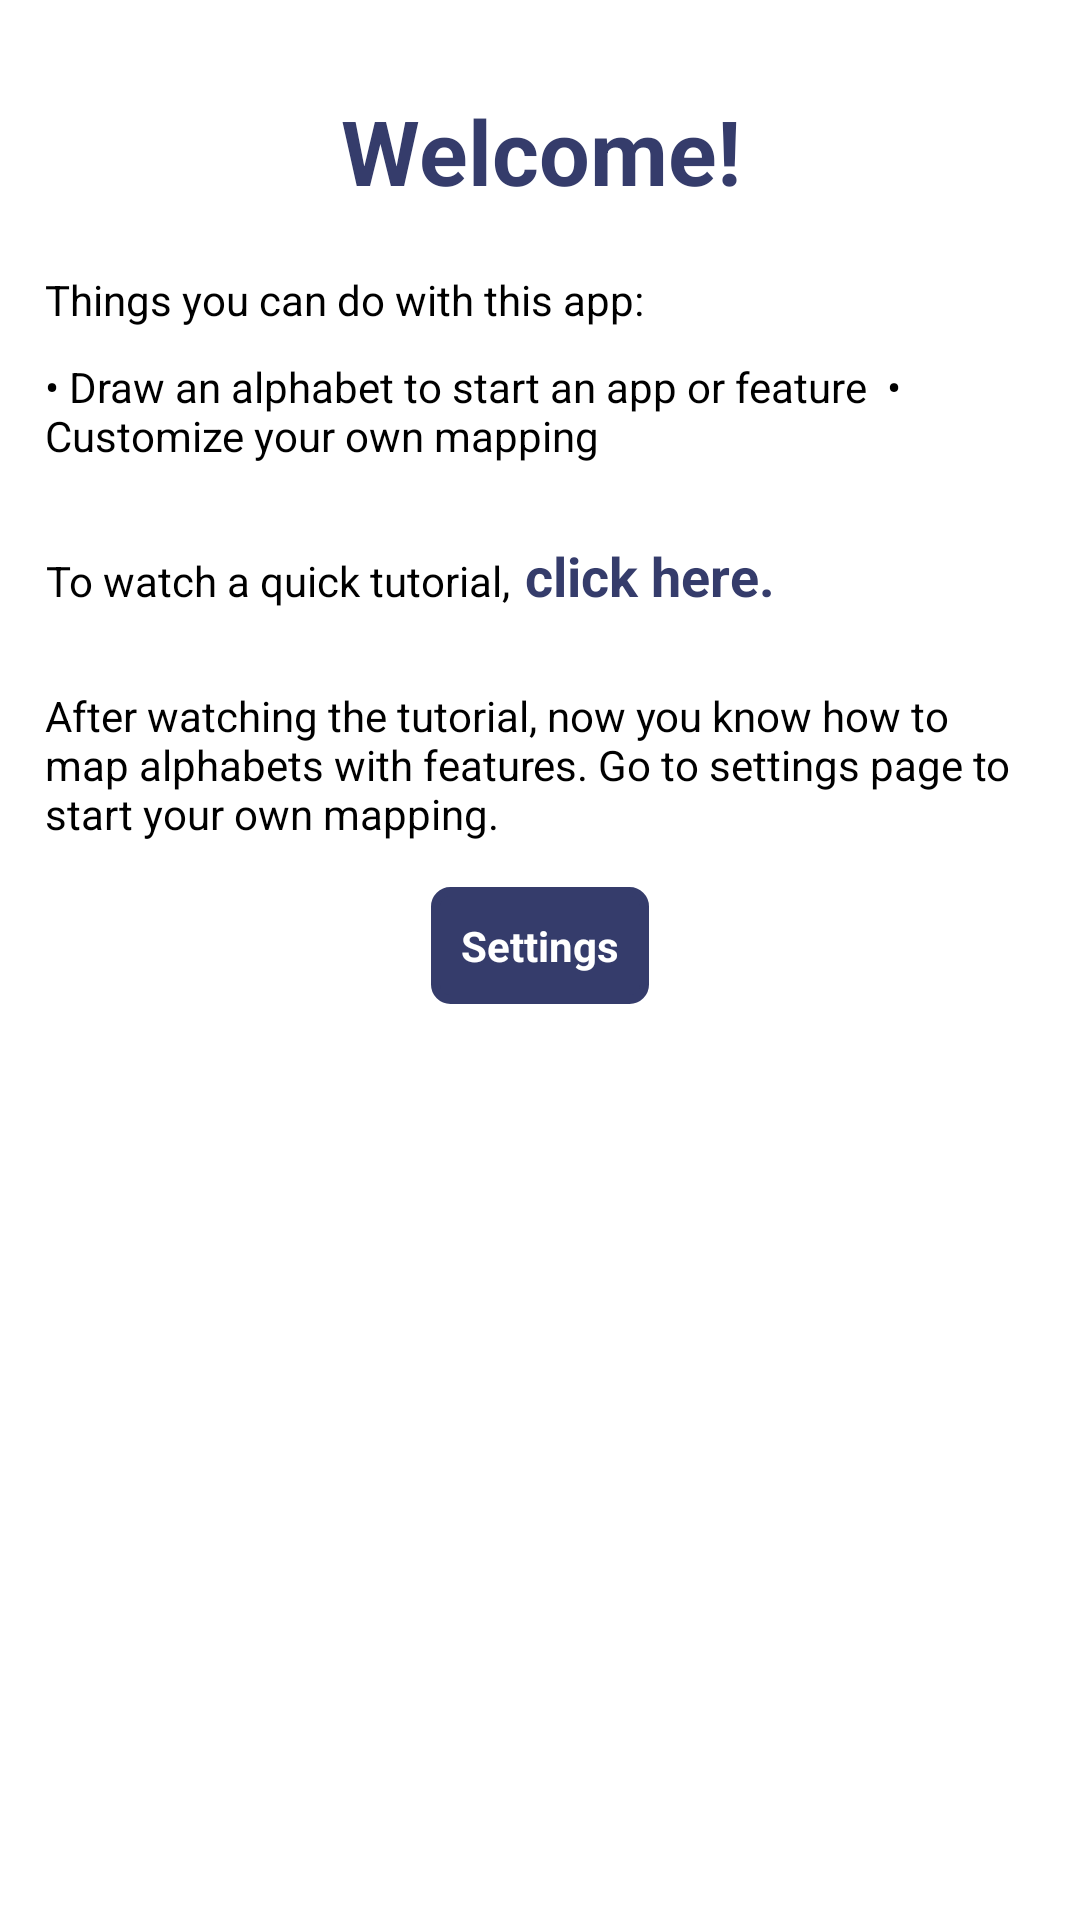

Write the Android layout XML for this screen, with the resource values it uses.
<!-- AndroidManifest.xml: application theme Theme.Patterntriggers -->
<!-- res/layout/activity_main.xml -->
<?xml version="1.0" encoding="utf-8"?>
<LinearLayout xmlns:android="http://schemas.android.com/apk/res/android"
    xmlns:app="http://schemas.android.com/apk/res-auto"
    xmlns:tools="http://schemas.android.com/tools"
    android:layout_width="match_parent"
    android:layout_height="match_parent"
    android:orientation="vertical"
    android:gravity="center_horizontal"
    tools:context=".activities.MainActivity">

    <FrameLayout
        android:layout_width="match_parent"
        android:layout_height="match_parent" >

        <LinearLayout
            android:padding="15dp"
            android:layout_width="match_parent"
            android:layout_height="match_parent"
            android:orientation="vertical">

            <TextView
                android:layout_marginTop="15dp"
                android:layout_width="match_parent"
                android:layout_height="wrap_content"
                android:textSize="30sp"
                android:textStyle="bold"
                android:gravity="center"
                android:textColor="@color/colorPrimary"
                android:text="@string/welcome_text"/>

            <TextView
                android:layout_marginTop="20dp"
                android:layout_marginEnd="5dp"
                android:layout_width="wrap_content"
                android:layout_height="wrap_content"
                android:textSize="14sp"
                android:gravity="center"
                android:textColor="@color/colorBlack"
                android:text="@string/things_to_do"/>

            <TextView
                android:layout_marginTop="10dp"
                android:layout_width="wrap_content"
                android:layout_height="wrap_content"
                android:textSize="14sp"
                android:textColor="@color/colorBlack"
                android:text="@string/about_the_app"/>

            <LinearLayout
                android:layout_marginTop="25dp"
                android:layout_width="match_parent"
                android:layout_height="wrap_content"
                android:orientation="horizontal">

                <TextView
                    android:layout_marginEnd="5dp"
                    android:layout_width="wrap_content"
                    android:layout_height="wrap_content"
                    android:textSize="14sp"
                    android:gravity="center"
                    android:textColor="@color/colorBlack"
                    android:text="@string/to_watch_a_quick_tutorial"/>

                <TextView
                    android:id="@+id/tvTutorial"
                    android:layout_width="wrap_content"
                    android:layout_height="wrap_content"
                    android:textSize="18sp"
                    android:gravity="center"
                    android:textStyle="bold"
                    android:textColor="@color/colorPrimary"
                    android:text="@string/click_here"/>

            </LinearLayout>

            <TextView
                android:layout_marginTop="25dp"
                android:layout_width="wrap_content"
                android:layout_height="wrap_content"
                android:textSize="14sp"
                android:textColor="@color/colorBlack"
                android:text="@string/go_to_settings"/>

            <TextView
                android:id="@+id/tvSettings"
                android:layout_marginTop="15dp"
                android:layout_width="wrap_content"
                android:layout_height="wrap_content"
                android:padding="10dp"
                android:textSize="14sp"
                android:gravity="center"
                android:layout_gravity="center"
                android:textStyle="bold"
                android:textColor="@color/colorWhite"
                android:text="@string/settings"
                android:background="@drawable/bg_primary_fill"/>


        </LinearLayout>

        <LinearLayout
            android:visibility="gone"
            android:id="@+id/llGif"
            android:layout_width="match_parent"
            android:layout_height="match_parent"
            android:background="@color/colorGrey"
            android:orientation="vertical"
            android:padding="15dp">

            <ImageView
                android:id="@+id/ivCrossBtn"
                android:layout_width="50dp"
                android:layout_height="50dp"
                android:layout_gravity="end"
                android:src="@drawable/ic_cross_round"/>

            <ImageView
                android:id="@+id/gifView"
                android:layout_width="match_parent"
                android:layout_height="0dp"
                android:layout_weight="1"/>

            <View
                android:layout_width="match_parent"
                android:layout_height="50dp"/>

        </LinearLayout>

    </FrameLayout>

</LinearLayout>
<!-- resources referenced by this layout -->
<resources>
  <color name="colorBlack">#000000</color>
  <color name="colorGrey">#80000000</color>
  <color name="colorPrimary">#353C6B</color>
  <color name="colorWhite">#FFFFFF</color>
  <!-- drawable bg_primary_fill (drawable) -->
  <?xml version="1.0" encoding="utf-8"?>
  <shape xmlns:android="http://schemas.android.com/apk/res/android">
  
      <stroke
          android:width="3dp"
          android:color="@color/colorPrimary" />
      <corners android:radius="5dp" />
      <solid android:color="@color/colorPrimary" />
  
  </shape>
  <!-- drawable ic_cross_round (drawable) -->
  <vector xmlns:android="http://schemas.android.com/apk/res/android"
      android:width="30dp"
      android:height="30dp"
      android:viewportWidth="30"
      android:viewportHeight="30">
    <path
        android:pathData="M15,0C6.7287,0 0,6.7287 0,15C0,23.2713 6.7287,30 15,30C23.2713,30 30,23.2713 30,15C30,6.7287 23.2713,0 15,0Z"
        android:fillColor="#353C6B"/>
    <path
        android:pathData="M20.5238,18.7559C21.0124,19.2448 21.0124,20.0346 20.5238,20.5235C20.28,20.7673 19.96,20.8898 19.6398,20.8898C19.3199,20.8898 18.9999,20.7673 18.7561,20.5235L15,16.7671L11.2438,20.5235C11,20.7673 10.68,20.8898 10.3601,20.8898C10.0399,20.8898 9.7199,20.7673 9.4761,20.5235C8.9874,20.0346 8.9874,19.2448 9.4761,18.7559L13.2325,14.9997L9.4761,11.2435C8.9874,10.7546 8.9874,9.9648 9.4761,9.4759C9.965,8.9872 10.7549,8.9872 11.2438,9.4759L15,13.2323L18.7561,9.4759C19.245,8.9872 20.0349,8.9872 20.5238,9.4759C21.0124,9.9648 21.0124,10.7546 20.5238,11.2435L16.7674,14.9997L20.5238,18.7559Z"
        android:fillColor="#FAFAFA"/>
  </vector>
  <string name="about_the_app">• Draw an alphabet to start an app or feature <br /> • Customize your own mapping</string>
  <string name="click_here">click here.</string>
  <string name="go_to_settings">After watching the tutorial, now you know how to map alphabets with features. Go to settings page to start your own mapping.</string>
  <string name="settings">Settings</string>
  <string name="things_to_do">Things you can do with this app:</string>
  <string name="to_watch_a_quick_tutorial">To watch a quick tutorial,</string>
  <string name="welcome_text">Welcome!</string>
  <style name="Theme.Patterntriggers" parent="Theme.MaterialComponents.DayNight.DarkActionBar">
          
          <item name="colorPrimary">@color/purple_500</item>
          <item name="colorPrimaryVariant">@color/purple_700</item>
          <item name="colorOnPrimary">@color/white</item>
          
          <item name="colorSecondary">@color/teal_200</item>
          <item name="colorSecondaryVariant">@color/teal_700</item>
          <item name="colorOnSecondary">@color/black</item>
          
          <item name="android:statusBarColor" tools:targetApi="l">?attr/colorPrimaryVariant</item>
          
  
      </style>
  <color name="purple_500">#FF6200EE</color>
  <color name="purple_700">#FF3700B3</color>
  <color name="white">#FFFFFFFF</color>
  <color name="teal_200">#FF03DAC5</color>
  <color name="teal_700">#FF018786</color>
  <color name="black">#FF000000</color>
</resources>
